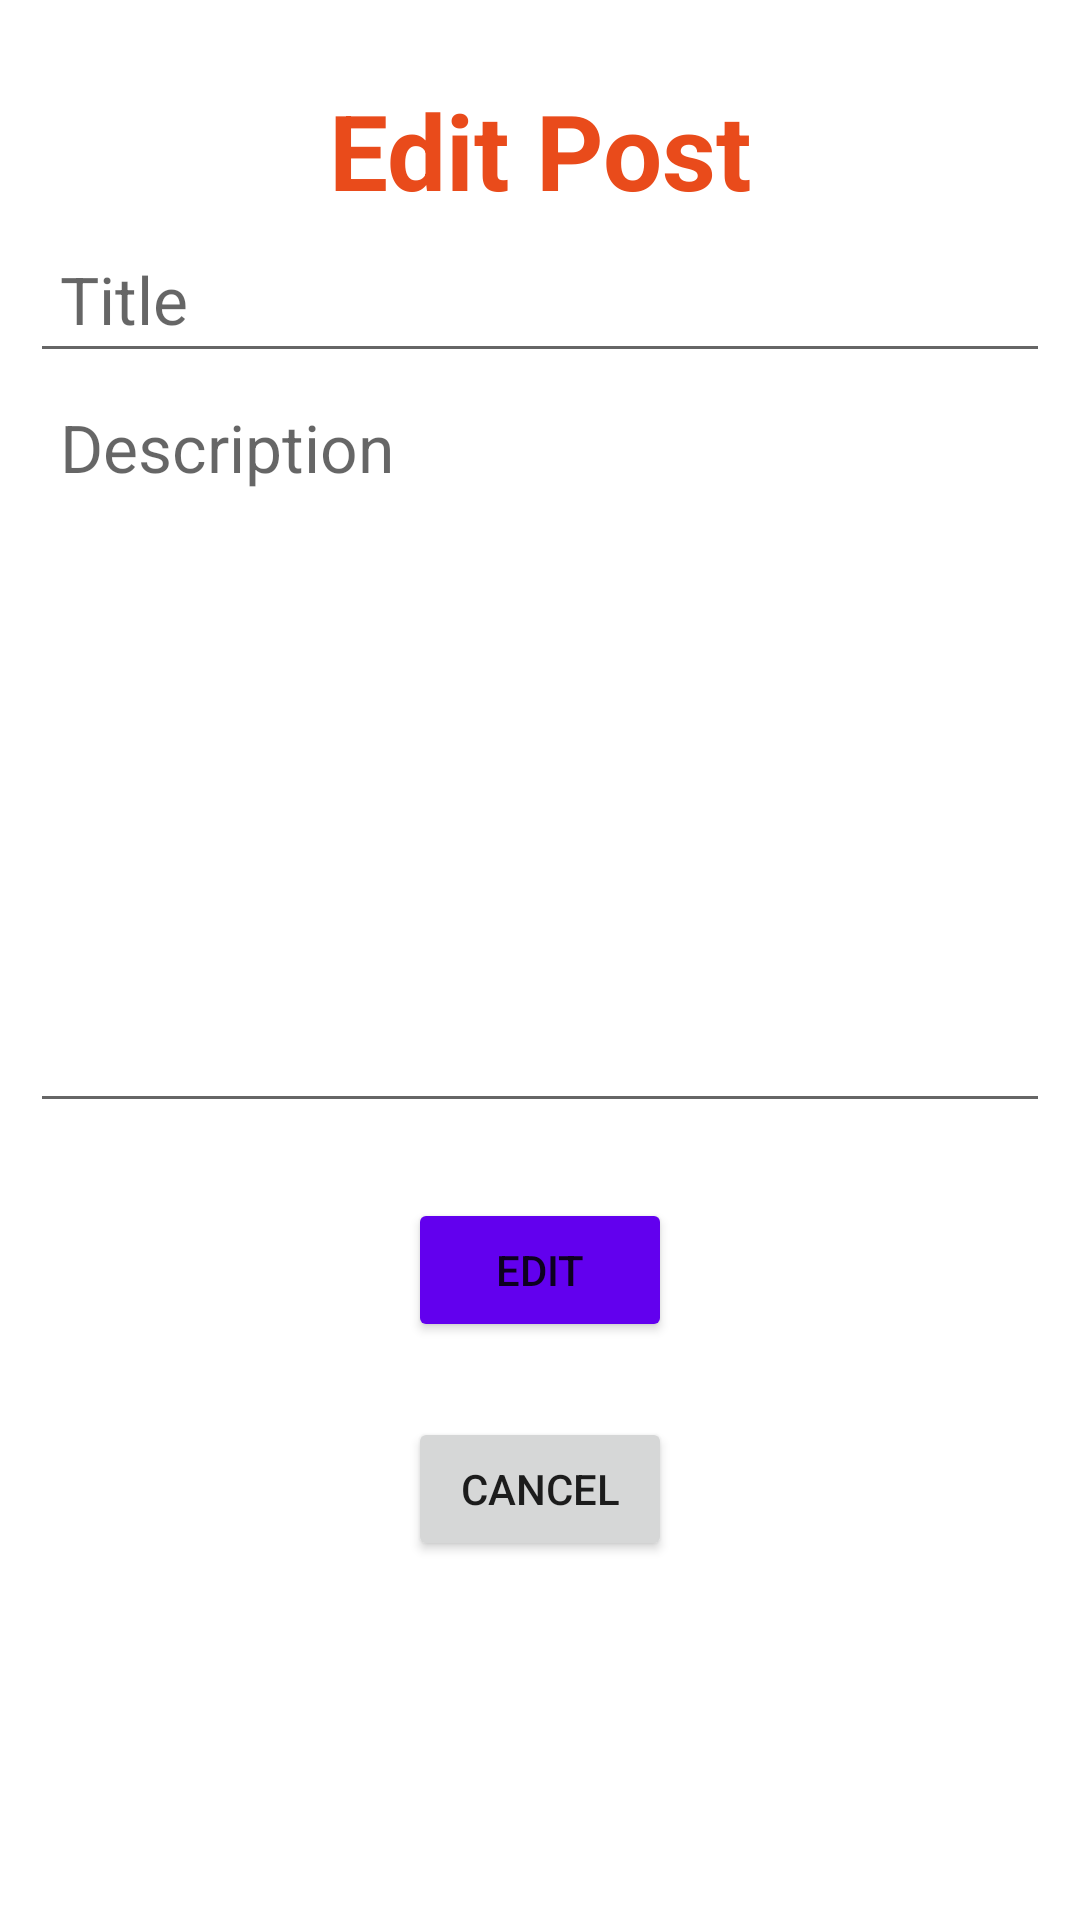

Reconstruct the res/layout file that produces this screen, plus the resources it refers to.
<!-- AndroidManifest.xml: application theme Theme.RedditAdroid -->
<!-- res/layout/activity_update_post.xml -->
<?xml version="1.0" encoding="utf-8"?>
<LinearLayout xmlns:android="http://schemas.android.com/apk/res/android"
    xmlns:app="http://schemas.android.com/apk/res-auto"
    xmlns:tools="http://schemas.android.com/tools"
    android:layout_width="match_parent"
    android:layout_height="match_parent"
    android:orientation="vertical"
    android:gravity="center_horizontal"
    tools:context=".UpdatePostActivity">
    <TextView
        android:layout_width="wrap_content"
        android:layout_height="50dp"
        android:id="@+id/signuptitle"
        android:text="Edit Post"
        android:textSize="35dp"
        android:textStyle="bold"
        android:layout_marginTop="25dp"
        android:gravity="center"
        android:textColor="#E94B1B"/>



    <EditText
        android:id="@+id/updatePostTitle"
        android:layout_width="match_parent"
        android:layout_height="wrap_content"
        android:padding="10dp"
        android:inputType="text"
        android:layout_marginLeft="10dp"
        android:layout_marginRight="10dp"
        android:hint="Title"

        android:textAppearance="@style/TextAppearance.AppCompat.Large" />


    <EditText
        android:id="@+id/updatePostText"
        android:layout_width="match_parent"
        android:layout_height="wrap_content"
        android:padding="10dp"
        android:inputType="text"
        android:layout_marginLeft="10dp"
        android:layout_marginRight="10dp"
        android:hint="Description"
        android:minHeight="250dp"
        android:gravity="start"

        android:textAppearance="@style/TextAppearance.AppCompat.Large" />

    <Button
        android:id="@+id/editPostButton"
        android:layout_width="wrap_content"
        android:layout_height="wrap_content"
        android:layout_marginTop="25dp"
        android:text="edit"
        android:backgroundTint="@color/design_default_color_primary"
        />
    <Button
        android:id="@+id/btnBack"
        android:layout_width="wrap_content"
        android:layout_height="wrap_content"
        android:layout_marginTop="25dp"
        android:text="@string/cancel"
        />

</LinearLayout>
<!-- resources referenced by this layout -->
<resources>
  <string name="cancel">cancel</string>
  <style name="Theme.RedditAdroid" parent="Theme.MaterialComponents.DayNight.DarkActionBar">
          
          <item name="colorPrimary">@color/purple_500</item>
          <item name="colorPrimaryVariant">@color/purple_700</item>
          <item name="colorOnPrimary">@color/white</item>
          
          <item name="colorSecondary">@color/teal_200</item>
          <item name="colorSecondaryVariant">@color/teal_700</item>
          <item name="colorOnSecondary">@color/black</item>
          
          <item name="android:statusBarColor" tools:targetApi="l">?attr/colorPrimaryVariant</item>
          
      </style>
  <!-- not gathered from this repository: default colours our renderer supplied (Android Studio template values) -->
  <color name="purple_500">#FF6200EE</color>
  <color name="purple_700">#FF3700B3</color>
  <color name="teal_200">#FF03DAC5</color>
  <color name="teal_700">#FF018786</color>
  <color name="black">#FF000000</color>
  <color name="white">#FFFFFFFF</color>
</resources>
